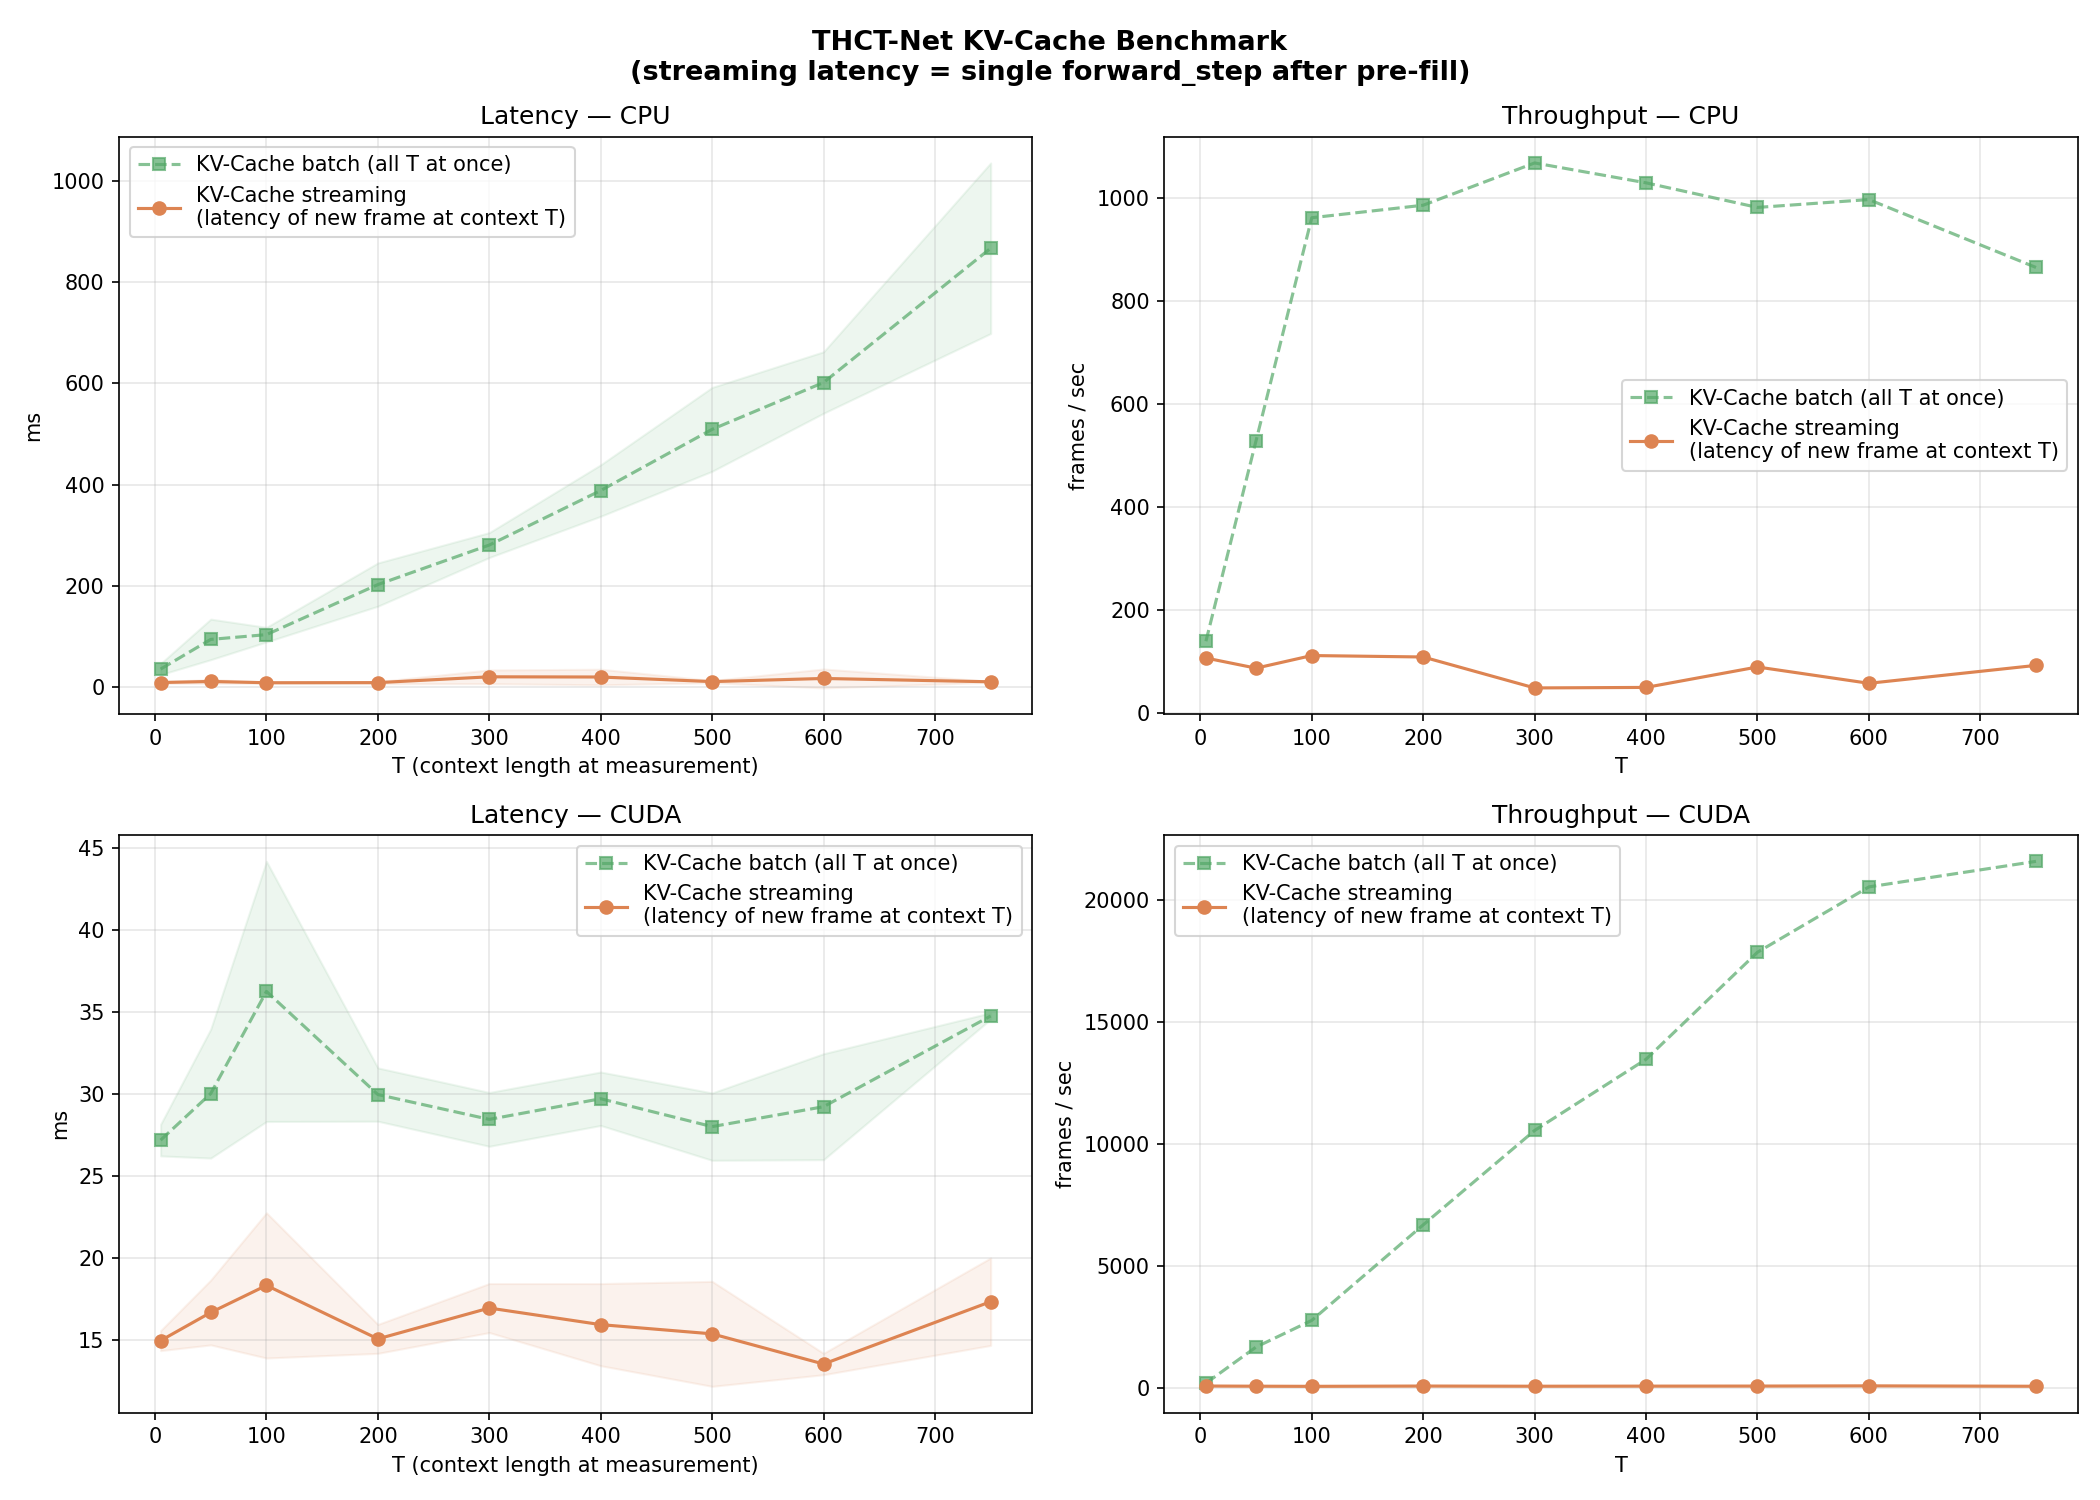

Values plotted in this chart, from the file beside it:
device, device_name, latency_mean_ms, latency_std_ms, latency_min_ms, latency_max_ms, throughput_fps, T, mode, peak_gpu_mb, ram_delta_mb
cpu, CPU, 35.96, 10.95, 22.04, 63.88, 139.0, 5, kvcache_batch, 0.0, 0.0
cpu, CPU, 94.6, 40.04, 57.76, 226, 528.5, 50, kvcache_batch, 0.0, 0.0
cpu, CPU, 104, 14.43, 87.23, 153.6, 961.5, 100, kvcache_batch, 0.0, 0.0
cpu, CPU, 202.9, 42.71, 168.8, 355.9, 985.8, 200, kvcache_batch, 0.0, 0.0
cpu, CPU, 280.9, 24.61, 228, 323.9, 1068, 300, kvcache_batch, 0.0, 0.03
cpu, CPU, 388.6, 50.83, 322.9, 505.6, 1029, 400, kvcache_batch, 0.0, 0.0
cpu, CPU, 509.4, 82.78, 421.1, 742, 981.5, 500, kvcache_batch, 0.0, 0.0
cpu, CPU, 602, 60.69, 499.3, 747.3, 996.8, 600, kvcache_batch, 0.0, 0.0
cpu, CPU, 867.2, 168.4, 685, 1303, 864.9, 750, kvcache_batch, 0.0, 0.0
cpu, CPU, 9.398, 1.879, 7.194, 14.57, 106.4, 5, kvcache_streaming, 0.0, 0.0
cpu, CPU, 11.53, 3.843, 6.717, 22.33, 86.7, 50, kvcache_streaming, 0.0, 0.0
cpu, CPU, 8.993, 1.442, 7.296, 12.66, 111.2, 100, kvcache_streaming, 0.0, 0.09
cpu, CPU, 9.227, 2.129, 7.02, 14.89, 108.4, 200, kvcache_streaming, 0.0, 0.0
cpu, CPU, 20.7, 13.57, 8.395, 69.96, 48.3, 300, kvcache_streaming, 0.0, 0.0
cpu, CPU, 20.3, 15.43, 9.924, 82.35, 49.3, 400, kvcache_streaming, 0.0, 0.0
cpu, CPU, 11.24, 2.161, 8.84, 15.37, 89.0, 500, kvcache_streaming, 0.0, 0.0
cpu, CPU, 17.44, 18.7, 9.231, 97.61, 57.3, 600, kvcache_streaming, 0.0, 0.0
cpu, CPU, 10.86, 1.057, 9.158, 13.02, 92.1, 750, kvcache_streaming, 0.0, 2.84
cuda, NVIDIA GeForce RTX 2050, 27.18, 0.961, 25.23, 28.79, 184.0, 5, kvcache_batch, 15.21, 0.54
cuda, NVIDIA GeForce RTX 2050, 30.02, 3.932, 25.18, 44.45, 1666, 50, kvcache_batch, 23.71, 0.11
cuda, NVIDIA GeForce RTX 2050, 36.24, 7.929, 28.22, 56.08, 2759, 100, kvcache_batch, 33.16, 0.0
cuda, NVIDIA GeForce RTX 2050, 29.95, 1.625, 25.65, 32.09, 6677, 200, kvcache_batch, 52.06, 0.58
cuda, NVIDIA GeForce RTX 2050, 28.44, 1.64, 26.1, 32.49, 10548, 300, kvcache_batch, 71.59, 0.0
cuda, NVIDIA GeForce RTX 2050, 29.7, 1.629, 26.46, 33.71, 13468, 400, kvcache_batch, 89.86, 0.12
cuda, NVIDIA GeForce RTX 2050, 28.0, 2.053, 25.18, 32.38, 17857, 500, kvcache_batch, 109.5, 0.0
cuda, NVIDIA GeForce RTX 2050, 29.21, 3.229, 26.12, 38.21, 20537, 600, kvcache_batch, 128.3, 0.0
cuda, NVIDIA GeForce RTX 2050, 34.74, 0.194, 34.39, 35.16, 21586, 750, kvcache_batch, 158.4, 0.0
cuda, NVIDIA GeForce RTX 2050, 14.96, 0.61, 13.74, 16.2, 66.9, 5, kvcache_streaming, 14.04, 0.01
cuda, NVIDIA GeForce RTX 2050, 16.67, 1.977, 13.66, 22.13, 60.0, 50, kvcache_streaming, 14.26, 0.0
cuda, NVIDIA GeForce RTX 2050, 18.32, 4.426, 14.13, 35.2, 54.6, 100, kvcache_streaming, 14.51, 0.0
cuda, NVIDIA GeForce RTX 2050, 15.06, 0.882, 13.14, 16.84, 66.4, 200, kvcache_streaming, 15.01, 0.0
cuda, NVIDIA GeForce RTX 2050, 16.94, 1.494, 14.43, 21.59, 59.0, 300, kvcache_streaming, 15.5, 0.0
cuda, NVIDIA GeForce RTX 2050, 15.93, 2.504, 13.78, 25.76, 62.8, 400, kvcache_streaming, 16.0, 0.0
cuda, NVIDIA GeForce RTX 2050, 15.37, 3.199, 10.16, 25.04, 65.1, 500, kvcache_streaming, 16.49, 0.0
cuda, NVIDIA GeForce RTX 2050, 13.53, 0.652, 12.67, 15.34, 73.9, 600, kvcache_streaming, 16.98, 0.0
cuda, NVIDIA GeForce RTX 2050, 17.33, 2.667, 14.28, 24.18, 57.7, 750, kvcache_streaming, 17.73, 0.0
